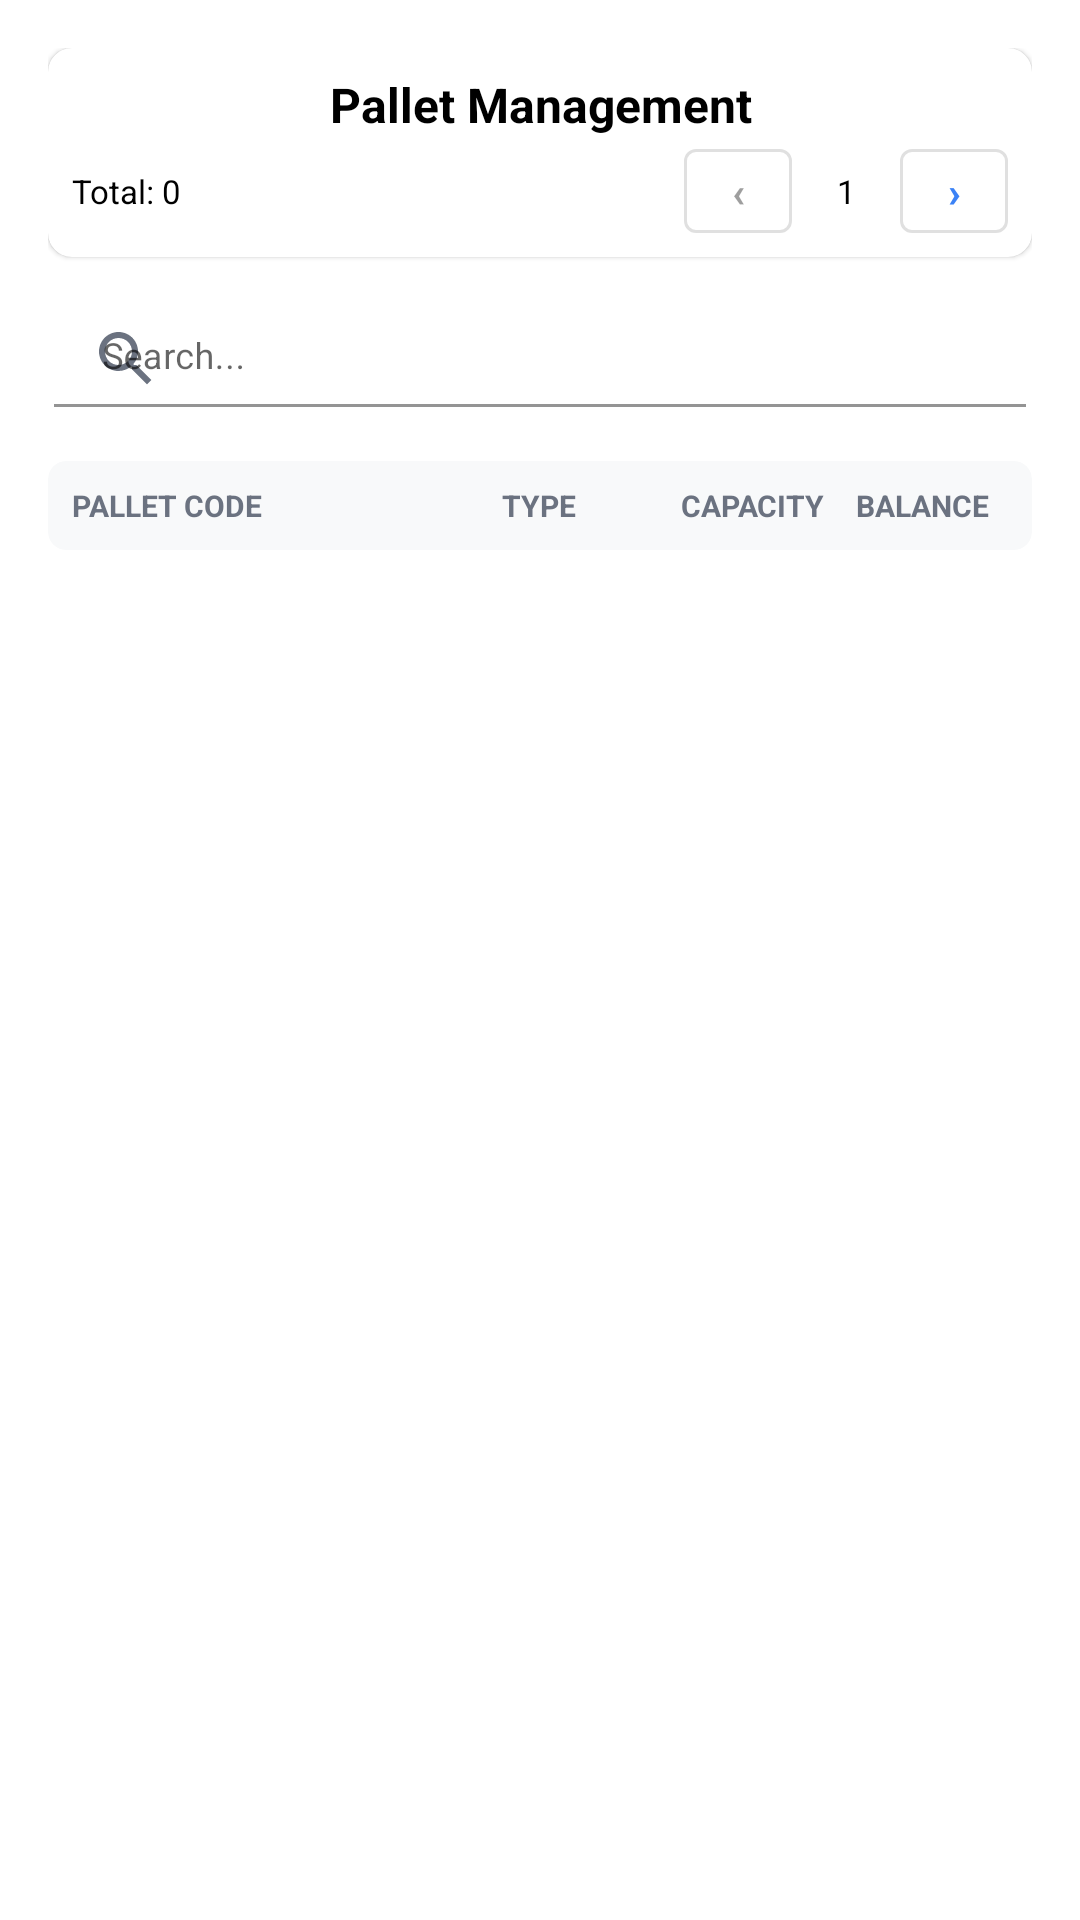

Write the Android layout XML for this screen, with the resource values it uses.
<!-- AndroidManifest.xml: application theme Theme.ZebraRFIDScannerApp.NoActionBar -->
<!-- res/layout/fragment_pallet_management.xml -->
<?xml version="1.0" encoding="utf-8"?>
<LinearLayout xmlns:android="http://schemas.android.com/apk/res/android"
    xmlns:app="http://schemas.android.com/apk/res-auto"
    xmlns:tools="http://schemas.android.com/tools"
    android:layout_width="match_parent"
    android:layout_height="match_parent"
    android:orientation="vertical"
    android:padding="16dp"
    tools:context=".ui.palletManagement.PalletManagementFragment">

    
    <com.google.android.material.card.MaterialCardView
        android:layout_width="match_parent"
        android:layout_height="wrap_content"
        android:layout_marginBottom="8dp"
        app:cardCornerRadius="8dp"
        app:cardElevation="1dp"
        app:cardBackgroundColor="@color/white">

        <LinearLayout
            android:layout_width="match_parent"
            android:layout_height="wrap_content"
            android:orientation="vertical"
            android:padding="8dp">

            <TextView
                android:layout_width="match_parent"
                android:layout_height="wrap_content"
                android:text="Pallet Management"
                android:textSize="16sp"
                android:textStyle="bold"
                android:textColor="@color/black"
                android:gravity="center"
                android:layout_marginBottom="4dp" />

            
            <LinearLayout
                android:layout_width="match_parent"
                android:layout_height="wrap_content"
                android:orientation="horizontal"
                android:gravity="center_vertical">

                <TextView
                    android:id="@+id/tv_total_count"
                    android:layout_width="0dp"
                    android:layout_height="wrap_content"
                    android:layout_weight="1"
                    android:text="Total: 0"
                    android:textSize="11sp"
                    android:textColor="@color/black"
                    android:gravity="start" />

                
                <LinearLayout
                    android:layout_width="wrap_content"
                    android:layout_height="wrap_content"
                    android:orientation="horizontal"
                    android:gravity="center">

                    <com.google.android.material.button.MaterialButton
                        android:id="@+id/btnPrevPage"
                        android:layout_width="36dp"
                        android:layout_height="28dp"
                        android:text="‹"
                        android:enabled="false"
                        android:textSize="14sp"
                        android:textStyle="bold"
                        style="@style/Widget.MaterialComponents.Button.OutlinedButton"
                        android:layout_marginEnd="4dp"
                        android:minWidth="0dp"
                        android:insetTop="0dp"
                        android:insetBottom="0dp" />

                    <TextView
                        android:id="@+id/tvPageInfo"
                        android:layout_width="wrap_content"
                        android:layout_height="wrap_content"
                        android:text="1"
                        android:textSize="11sp"
                        android:textColor="@color/black"
                        android:gravity="center"
                        android:minWidth="20dp"
                        android:layout_marginHorizontal="4dp" />

                    <com.google.android.material.button.MaterialButton
                        android:id="@+id/btnNextPage"
                        android:layout_width="36dp"
                        android:layout_height="28dp"
                        android:text="›"
                        android:textSize="14sp"
                        android:textStyle="bold"
                        style="@style/Widget.MaterialComponents.Button.OutlinedButton"
                        android:layout_marginStart="4dp"
                        android:minWidth="0dp"
                        android:insetTop="0dp"
                        android:insetBottom="0dp" />

                </LinearLayout>

            </LinearLayout>

        </LinearLayout>

    </com.google.android.material.card.MaterialCardView>

    
    <com.google.android.material.card.MaterialCardView
        android:layout_width="match_parent"
        android:layout_height="wrap_content"
        android:layout_marginBottom="8dp"
        app:cardCornerRadius="6dp"
        app:cardElevation="0dp"
        app:cardBackgroundColor="@color/white">

        <com.google.android.material.textfield.TextInputLayout
            android:layout_width="match_parent"
            android:layout_height="wrap_content"
            android:hint="Search..."
            app:startIconDrawable="@drawable/ic_search"
            app:startIconTint="@color/gray"
            style="@style/Widget.MaterialComponents.TextInputLayout.FilledBox.Dense"
            app:boxBackgroundColor="@android:color/transparent"
            android:layout_margin="2dp">

            <com.google.android.material.textfield.TextInputEditText
                android:id="@+id/et_search"
                android:layout_width="match_parent"
                android:layout_height="wrap_content"
                android:inputType="text"
                android:maxLines="1"
                android:textSize="12sp"
                android:paddingVertical="8dp" />

        </com.google.android.material.textfield.TextInputLayout>

    </com.google.android.material.card.MaterialCardView>

    
    <com.google.android.material.card.MaterialCardView
        android:layout_width="match_parent"
        android:layout_height="wrap_content"
        android:layout_marginBottom="4dp"
        app:cardCornerRadius="6dp"
        app:cardElevation="0dp"
        app:cardBackgroundColor="#F8F9FA">

        <LinearLayout
            android:layout_width="match_parent"
            android:layout_height="wrap_content"
            android:orientation="horizontal"
            android:padding="8dp"
            android:gravity="center_vertical">

            <TextView
                android:layout_width="0dp"
                android:layout_height="wrap_content"
                android:layout_weight="2"
                android:text="Pallet Code"
                android:textSize="10sp"
                android:textStyle="bold"
                android:textColor="@color/gray"
                android:textAllCaps="true" />

            <TextView
                android:layout_width="0dp"
                android:layout_height="wrap_content"
                android:layout_weight="1.5"
                android:text="Type"
                android:textSize="10sp"
                android:textStyle="bold"
                android:textColor="@color/gray"
                android:textAllCaps="true"
                android:gravity="center" />

            <TextView
                android:layout_width="0dp"
                android:layout_height="wrap_content"
                android:layout_weight="1"
                android:text="Capacity"
                android:textSize="10sp"
                android:textStyle="bold"
                android:textColor="@color/gray"
                android:textAllCaps="true"
                android:gravity="center" />

            <TextView
                android:layout_width="0dp"
                android:layout_height="wrap_content"
                android:layout_weight="1"
                android:text="Balance"
                android:textSize="10sp"
                android:textStyle="bold"
                android:textColor="@color/gray"
                android:textAllCaps="true"
                android:gravity="center" />

        </LinearLayout>

    </com.google.android.material.card.MaterialCardView>

    
    <androidx.recyclerview.widget.RecyclerView
        android:id="@+id/recycler_view_pallets"
        android:layout_width="match_parent"
        android:layout_height="0dp"
        android:layout_weight="1"
        android:clipToPadding="false"
        android:paddingBottom="8dp"
        app:layoutManager="androidx.recyclerview.widget.LinearLayoutManager"
        tools:listitem="@layout/item_pallet" />

    
    <ProgressBar
        android:id="@+id/progress_bar"
        android:layout_width="wrap_content"
        android:layout_height="wrap_content"
        android:layout_gravity="center"
        android:visibility="gone"
        android:layout_marginBottom="8dp"
        android:paddingBottom="20dp"/>

</LinearLayout>
<!-- res/layout/item_pallet.xml (included above) -->
<?xml version="1.0" encoding="utf-8"?>
<com.google.android.material.card.MaterialCardView xmlns:android="http://schemas.android.com/apk/res/android"
    xmlns:app="http://schemas.android.com/apk/res-auto"
    android:layout_width="match_parent"
    android:layout_height="wrap_content"
    android:layout_marginHorizontal="0dp"
    android:layout_marginVertical="2dp"
    app:cardCornerRadius="6dp"
    app:cardElevation="1dp"
    app:strokeWidth="0.5dp" 
    app:strokeColor="#E5E7EB"
    app:cardBackgroundColor="@color/white">

    
    <LinearLayout
        android:layout_width="match_parent"
        android:layout_height="wrap_content"
        android:orientation="horizontal"
        android:padding="12dp"
        android:gravity="center_vertical"
        android:minHeight="64dp">

        
        <LinearLayout
            android:layout_width="0dp"
            android:layout_height="wrap_content"
            android:layout_weight="2"
            android:orientation="vertical"
            android:paddingEnd="8dp">

            <TextView
                android:id="@+id/tv_pallet_code"
                android:layout_width="match_parent"
                android:layout_height="wrap_content"
                android:text="P3-2880"
                android:textSize="14sp"
                android:textStyle="bold"
                android:textColor="@color/black"
                android:maxLines="1"
                android:ellipsize="end" />

            <TextView
                android:id="@+id/tv_pallet_name"
                android:layout_width="match_parent"
                android:layout_height="wrap_content"
                android:text="P3-2880"
                android:textSize="11sp"
                android:textColor="@color/gray"
                android:layout_marginTop="2dp"
                android:maxLines="1"
                android:ellipsize="end" />

        </LinearLayout>

        
        <LinearLayout
            android:layout_width="0dp"
            android:layout_height="wrap_content"
            android:layout_weight="1.5"
            android:orientation="vertical"
            android:gravity="center"
            android:paddingHorizontal="4dp">

            <TextView
                android:id="@+id/tv_pallet_type"
                android:layout_width="wrap_content"
                android:layout_height="wrap_content"
                android:background="@drawable/bg_status_badge"
                android:paddingHorizontal="8dp"
                android:paddingVertical="4dp"
                android:text="Plastic"
                android:textColor="@android:color/white"
                android:textSize="10sp"
                android:textStyle="bold"
                android:textAllCaps="true" />

        </LinearLayout>

        
        <LinearLayout
            android:layout_width="0dp"
            android:layout_height="wrap_content"
            android:layout_weight="1"
            android:orientation="vertical"
            android:gravity="center"
            android:paddingHorizontal="4dp">

            <TextView
                android:id="@+id/tv_capacity"
                android:layout_width="wrap_content"
                android:layout_height="wrap_content"
                android:text="999.0"
                android:textSize="10sp"
                android:textStyle="bold"
                android:textColor="@color/black" />

            <TextView
                android:layout_width="wrap_content"
                android:layout_height="wrap_content"
                android:text="cap"
                android:textSize="9sp"
                android:textColor="@color/gray"
                android:layout_marginTop="2dp" />

        </LinearLayout>

        
        <LinearLayout
            android:layout_width="0dp"
            android:layout_height="wrap_content"
            android:layout_weight="1"
            android:orientation="vertical"
            android:gravity="center"
            android:paddingStart="4dp">

            <TextView
                android:id="@+id/tv_balance"
                android:layout_width="wrap_content"
                android:layout_height="wrap_content"
                android:text="0.0"
                android:textSize="10sp"
                android:textStyle="bold"
                android:textColor="@color/black" />

            <TextView
                android:layout_width="wrap_content"
                android:layout_height="wrap_content"
                android:text="bal"
                android:textSize="9sp"
                android:textColor="@color/gray"
                android:layout_marginTop="2dp" />

        </LinearLayout>

    </LinearLayout>

</com.google.android.material.card.MaterialCardView>
<!-- resources referenced by this layout -->
<resources>
  <color name="black">#FF000000</color>
  <color name="gray">#6B7280</color>
  <color name="white">#FFFFFFFF</color>
  <!-- drawable ic_search (drawable) -->
  <vector android:height="24dp" 
      android:viewportHeight="24.0" 
      android:viewportWidth="24.0" 
      android:width="24dp" 
      xmlns:android="http://schemas.android.com/apk/res/android">
      <path android:fillColor="@android:color/darker_gray" 
          android:pathData="M15.5,14h-0.79l-0.28,-0.27C15.41,12.59 16,11.11 16,9.5 16,5.91 13.09,3 9.5,3S3,5.91 3,9.5 5.91,16 9.5,16c1.61,0 3.09,-0.59 4.23,-1.57l0.27,0.28v0.79l5,4.99L20.49,19l-4.99,-5zM9.5,14C7.01,14 5,11.99 5,9.5S7.01,5 9.5,5 14,7.01 14,9.5 11.99,14 9.5,14z"/>
  </vector>
  <style name="Theme.ZebraRFIDScannerApp.NoActionBar">
          <item name="windowActionBar">false</item>
          <item name="windowNoTitle">true</item>
      </style>
</resources>
